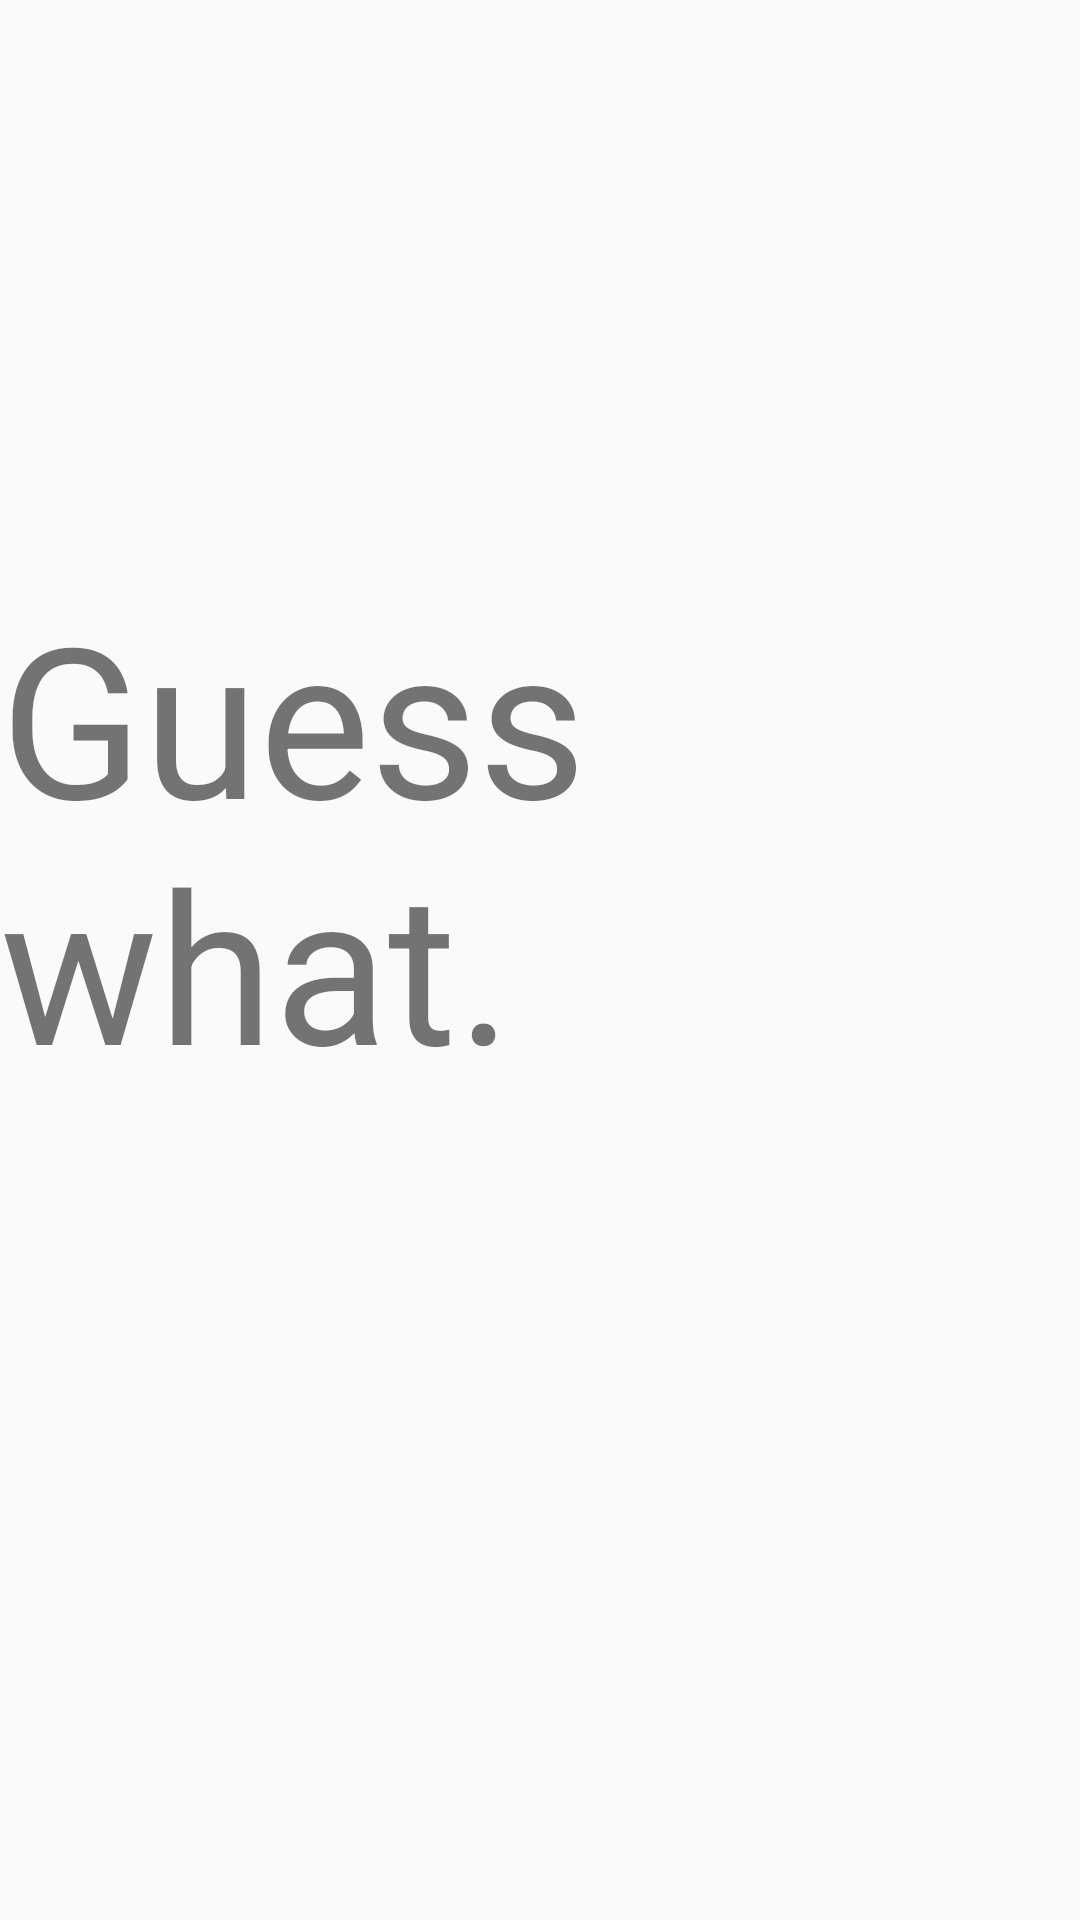

The Android layout XML behind this screen, and the referenced resources:
<!-- AndroidManifest.xml: activity theme AppTheme.NoActionBar -->
<!-- res/layout/activity_main.xml -->
<?xml version="1.0" encoding="utf-8"?>
<LinearLayout xmlns:android="http://schemas.android.com/apk/res/android"
    android:layout_width="match_parent" android:layout_height="match_parent"
    android:orientation="vertical" android:gravity="center">

    <TextView style="@style/SplashText"/>

    <TextView android:id="@+id/sub_text" style="@style/SplashSubText"
        android:visibility="invisible"/>
</LinearLayout>
<!-- resources referenced by this layout -->
<resources>
  <style name="SplashSubText">
          <item name="android:layout_width">wrap_content</item>
          <item name="android:layout_height">wrap_content</item>
          <item name="android:text">@string/app_subtext</item>
          <item name="android:textSize">@dimen/font_h2</item>
      </style>
  <style name="SplashText">
          <item name="android:layout_width">wrap_content</item>
          <item name="android:layout_height">wrap_content</item>
          <item name="android:text">@string/app_name</item>
          <item name="android:textSize">@dimen/font_h1</item>
      </style>
  <style name="AppTheme.NoActionBar">
          <item name="windowActionBar">false</item>
          <item name="windowNoTitle">true</item>
      </style>
  <string name="app_subtext">What?</string>
  <dimen name="font_h2">60sp</dimen>
  <string name="app_name">Guess what.</string>
  <dimen name="font_h1">70sp</dimen>
</resources>
